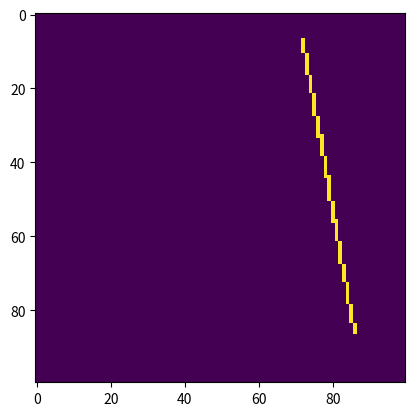

This chart was generated by the following Python code:
#!/usr/bin/env python3
# -*- coding: utf-8 -*-
"""
Created on Thu Apr  5 09:16:43 2018
This 
[redacted]
"""

import matplotlib.pyplot as plt
import numpy as np
import math

theta = 10                  # angle of cylindrical lens in degrees
theta = math.radians(theta) # converts to radians to use in math.cos/sin
num = 100                 # numbers of points
delta = 1/10               # width of the intensity grid
m = num 
n = num
height_val = 7              # takes the y value from stage, before conversion

x = np.linspace(2,10,num)   # this will ultimately take x and y line info from stage 
y = np.full((1, num), height_val) 
intensity = 255*(np.random.rand(1,num))             # scales intensity values 
x_prime = x * math.cos(theta) - y * math.sin(theta) #applies angle to x values
x_max = np.amax(x_prime)
y_prime = x * math.sin(theta) + y * math.cos(theta) # applies angle to y values

count = np.zeros((m,n))
pixel = np.zeros((m,n))
i = (x_prime/delta).astype(int)
j = (y_prime/delta).astype(int)
count[i,j] += 1
#count = np.rot90(np.fliplr(count),-2)

for x in range(0,len(i[0])):
    pixel[i[0][x],j[0][x]] = intensity[0,x]

#pixel[i,j] /= count[i,j]

x_size = x_prime.size 
y_size = y_prime.size      


plt.imshow(count)


#data = np.array([[7, 4, 6], [7, 7, 6], [4, 7, 9]])
#
#plt.imshow(data, 'gray', origin='lower')